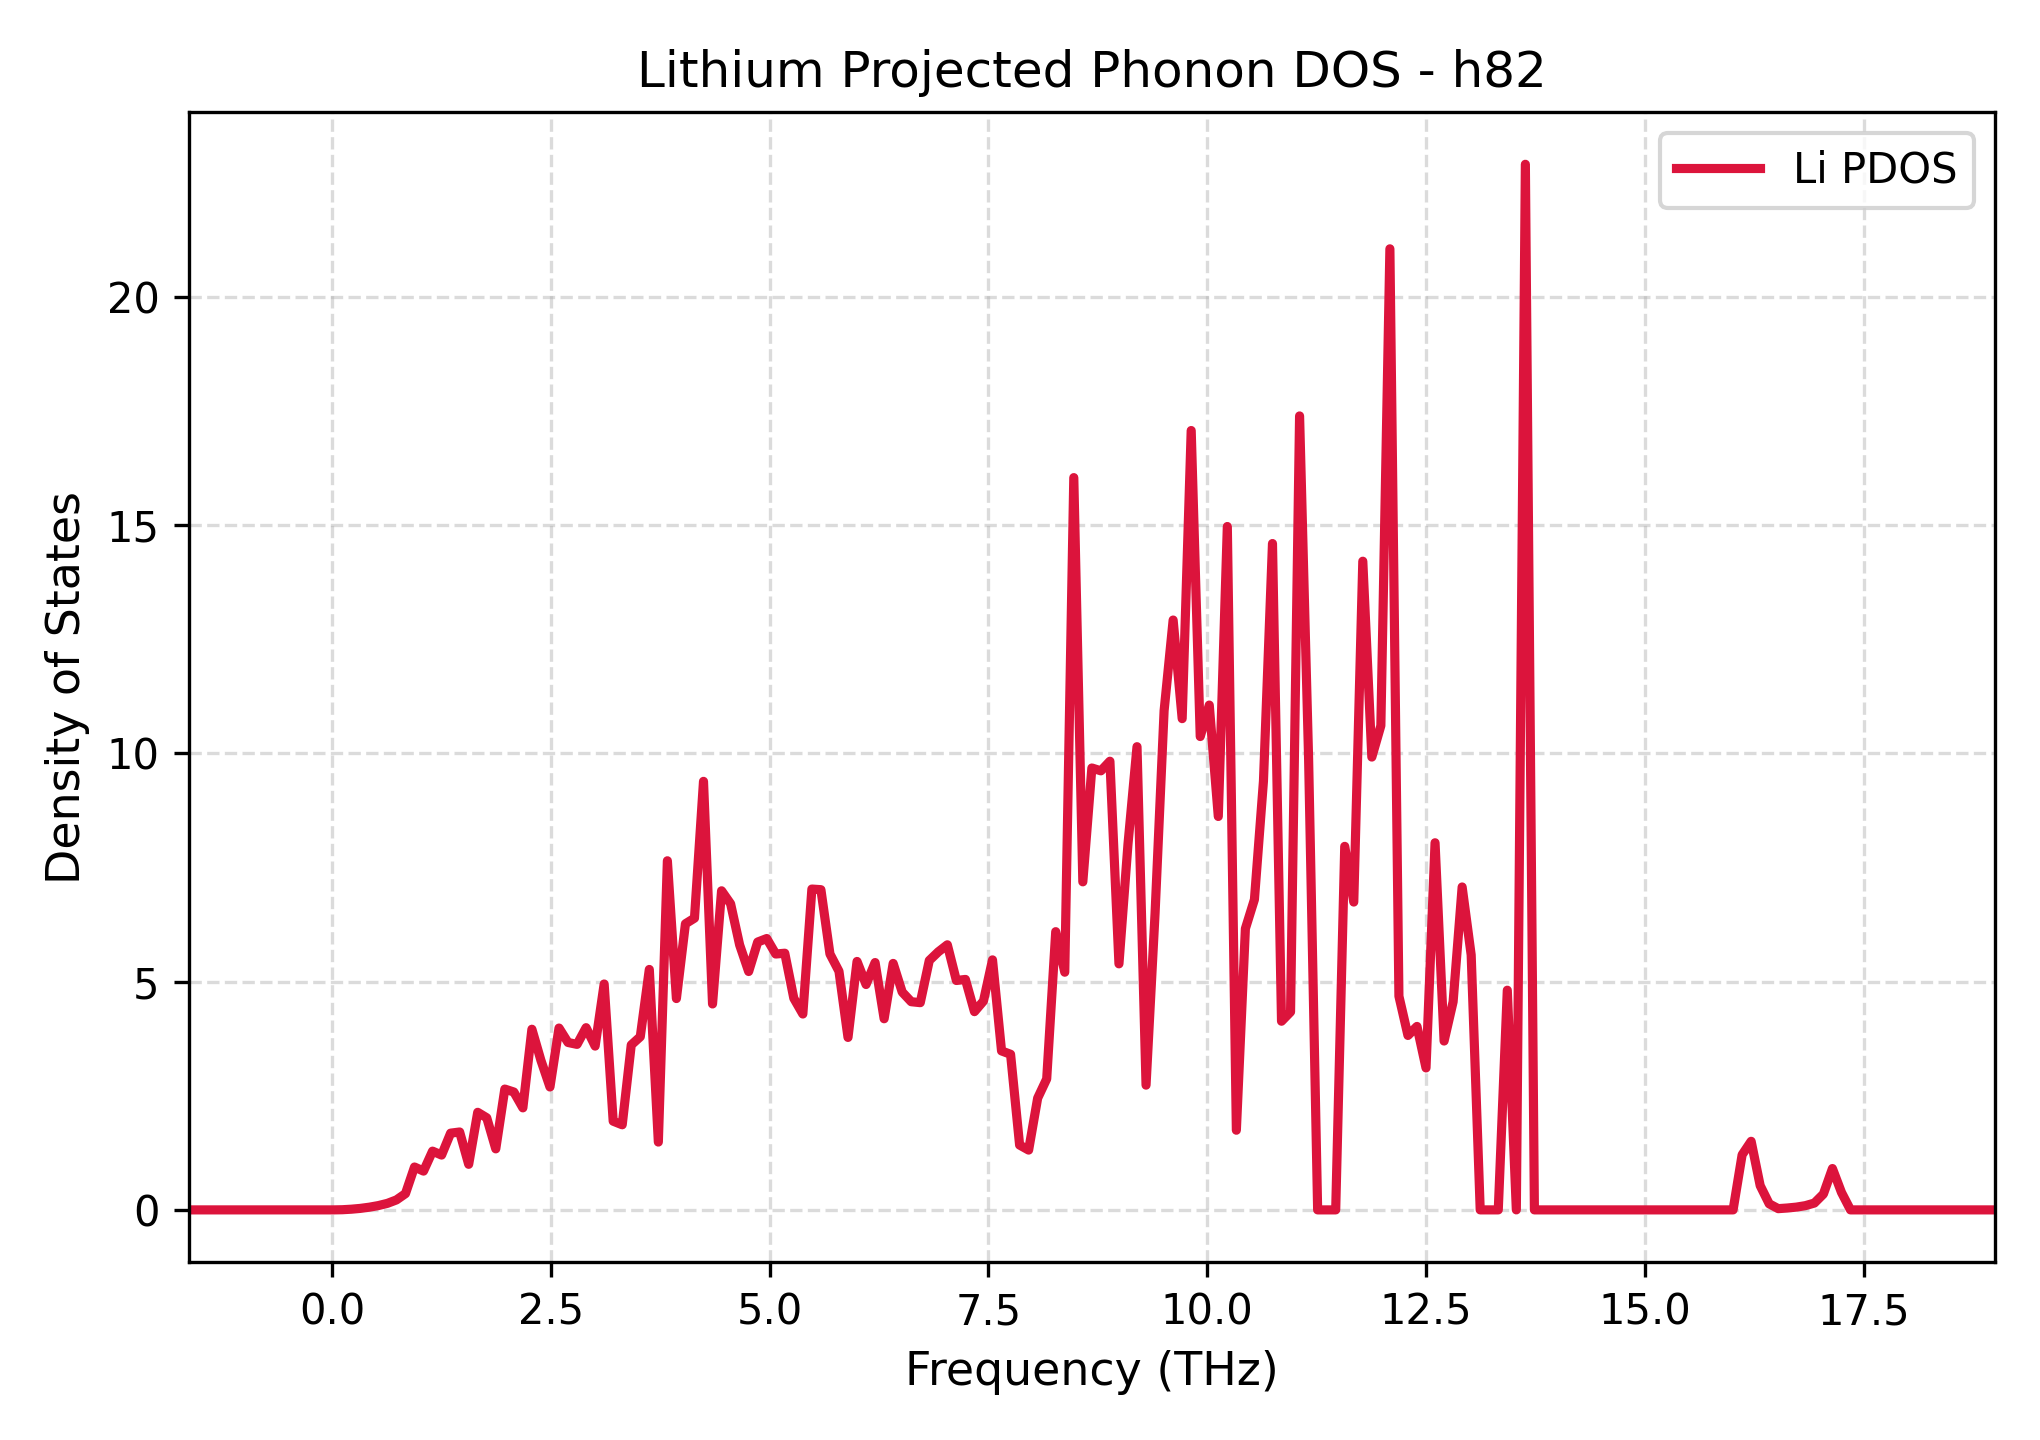

Data behind this chart, as committed beside it:
Frequency_THz, Lithium_PDOS
-1.636, 0.0
-1.533, 0.0
-1.429, 0.0
-1.326, 0.0
-1.223, 0.0
-1.12, 0.0
-1.017, 0.0
-0.9135, 0.0
-0.8103, 0.0
-0.7071, 0.0
-0.6039, 0.0
-0.5007, 0.0
-0.3975, 0.0
-0.2944, 0.0
-0.1912, 0.0
-0.08799, 0.0
0.0152, 0.0
0.1184, 0.003564
0.2216, 0.01498
0.3248, 0.03273
0.4279, 0.05913
0.5311, 0.09433
0.6343, 0.1432
0.7375, 0.2186
0.8407, 0.3562
0.9439, 0.9395
1.047, 0.8499
1.15, 1.287
1.253, 1.201
1.357, 1.681
1.46, 1.707
1.563, 0.9981
1.666, 2.138
1.769, 2.018
1.873, 1.337
1.976, 2.647
2.079, 2.583
2.182, 2.236
2.285, 3.958
2.388, 3.275
2.492, 2.693
2.595, 3.984
2.698, 3.668
2.801, 3.626
2.904, 3.993
3.008, 3.589
3.111, 4.949
3.214, 1.944
3.317, 1.865
3.42, 3.614
3.524, 3.794
3.627, 5.268
3.73, 1.486
3.833, 7.649
3.936, 4.63
4.039, 6.269
4.143, 6.392
4.246, 9.39
4.349, 4.512
4.452, 6.992
... 141 more rows
